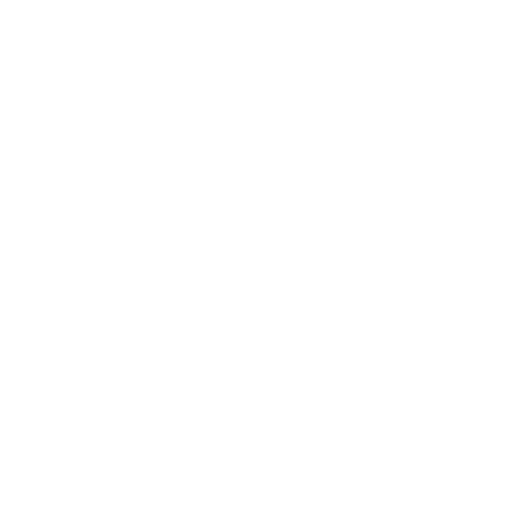
t = 0.00 s
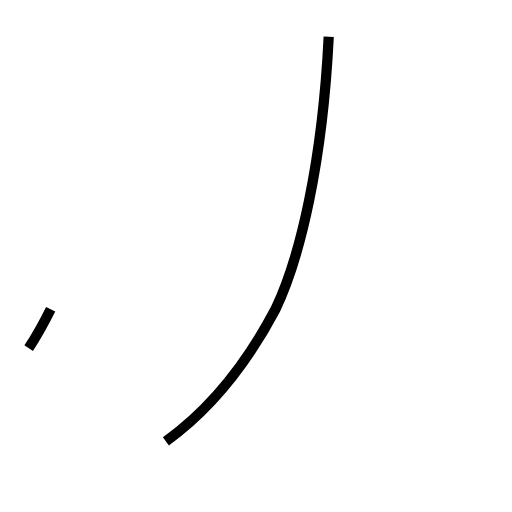
t = 1.46 s
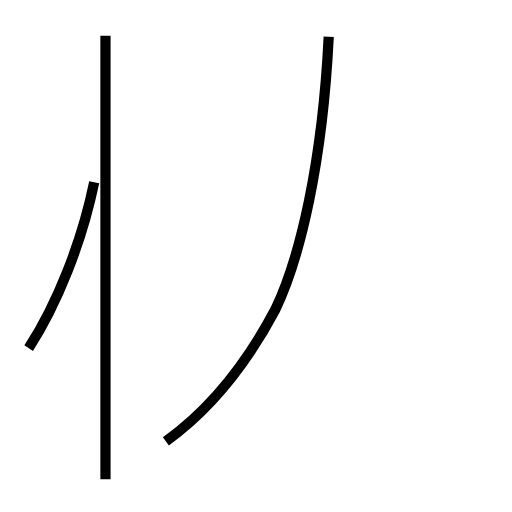
t = 3.15 s
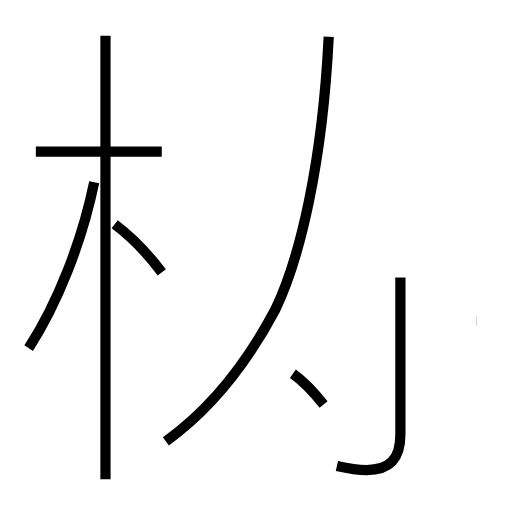
t = 4.56 s
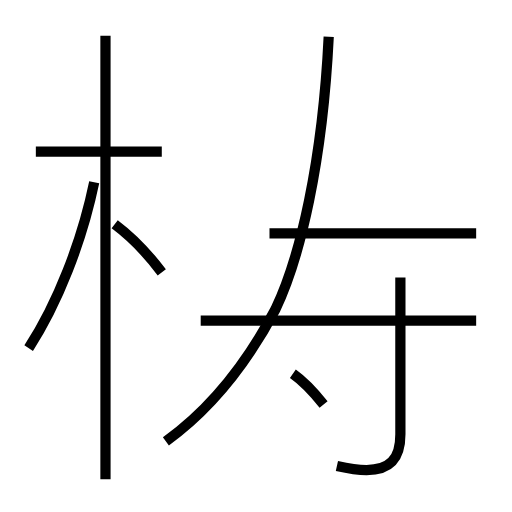
t = 5.97 s
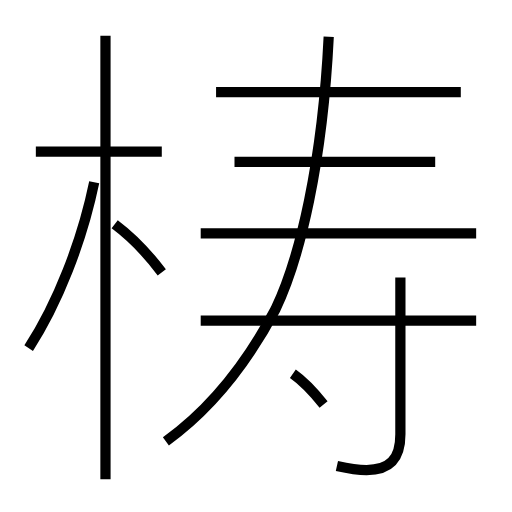
t = 7.48 s

The animated SVG that drew these frames (rendered in a browser with its animation timeline set to each time). Animation: 11 SMIL elements (animate=11); one cycle of 7.48 s.

<?xml version='1.0' encoding='utf-8'?>
<svg viewBox="0.0 -6.0 50.0 50.0" version="1.1" xmlns="http://www.w3.org/2000/svg"><rect x="-1000" y="-1000" width="2000" height="2000" stroke="white" fill="white" /><g style="fill:none;stroke:#000000;stroke-width:1"><path d="M 16.2 -0.9 C 20.5 -4.0 24.1 -8.5 26.9 -13.8 C 29.3 -18.8 31.5 -28.1 32.1 -40.4 " transform="translate(0.0 38.0)" stroke-dasharray="44.15941260096534" stroke-dashoffset="44.15941260096534"><animate attributeName="stroke-dashoffset" from="44.15941260096534" to="0" dur="1.32478237802896s" begin="0s" fill="freeze" /></path><path d="M 2.8 -10.0 C 5.6 -14.3 8.0 -20.4 9.2 -26.2 " transform="translate(0.0 38.0)" stroke-dasharray="17.510188573472423" stroke-dashoffset="17.510188573472423"><animate attributeName="stroke-dashoffset" from="17.510188573472423" to="0" dur="0.5253056572041727s" begin="1.32478237802896s" fill="freeze" /></path><path d="M 10.3 2.8 L 10.3 -40.5 " transform="translate(0.0 38.0)" stroke-dasharray="43.3" stroke-dashoffset="43.3"><animate attributeName="stroke-dashoffset" from="43.3" to="0" dur="1.299s" begin="1.8500880352331328s" fill="freeze" /></path><path d="M 15.8 -17.4 C 14.6 -19.0 13.2 -20.6 11.2 -22.1 " transform="translate(0.0 38.0)" stroke-dasharray="6.600003434897962" stroke-dashoffset="6.600003434897962"><animate attributeName="stroke-dashoffset" from="6.600003434897962" to="0" dur="0.19800010304693885s" begin="3.1490880352331327s" fill="freeze" /></path><path d="M 31.6 -4.5 C 30.8 -5.5 29.6 -6.8 28.6 -7.5 " transform="translate(0.0 38.0)" stroke-dasharray="4.254599395364882" stroke-dashoffset="4.254599395364882"><animate attributeName="stroke-dashoffset" from="4.254599395364882" to="0" dur="0.12763798186094646s" begin="3.3470881382800717s" fill="freeze" /></path><path d="M 15.8 -29.2 L 3.5 -29.2 " transform="translate(0.0 38.0)" stroke-dasharray="12.3" stroke-dashoffset="12.3"><animate attributeName="stroke-dashoffset" from="12.3" to="0" dur="0.369s" begin="3.474726120141018s" fill="freeze" /></path><path d="M 32.9 1.5 C 33.8 1.7 34.8 1.9 35.8 1.9 C 38.0 1.9 39.1 0.9 39.1 -1.6 L 39.1 -16.9 " transform="translate(0.0 38.0)" stroke-dasharray="23.792789109256617" stroke-dashoffset="23.792789109256617"><animate attributeName="stroke-dashoffset" from="23.792789109256617" to="0" dur="0.7137836732776985s" begin="3.843726120141018s" fill="freeze" /></path><path d="M 46.5 -12.7 L 19.6 -12.7 " transform="translate(0.0 38.0)" stroke-dasharray="26.9" stroke-dashoffset="26.9"><animate attributeName="stroke-dashoffset" from="26.9" to="0" dur="0.8069999999999999s" begin="4.557509793418717s" fill="freeze" /></path><path d="M 46.5 -21.2 L 19.6 -21.2 " transform="translate(0.0 38.0)" stroke-dasharray="26.9" stroke-dashoffset="26.9"><animate attributeName="stroke-dashoffset" from="26.9" to="0" dur="0.8069999999999999s" begin="5.364509793418717s" fill="freeze" /></path><path d="M 42.5 -28.2 L 22.9 -28.2 " transform="translate(0.0 38.0)" stroke-dasharray="19.6" stroke-dashoffset="19.6"><animate attributeName="stroke-dashoffset" from="19.6" to="0" dur="0.588s" begin="6.171509793418718s" fill="freeze" /></path><path d="M 45.0 -35.0 L 21.1 -35.0" transform="translate(0.0 38.0)" stroke-dasharray="23.9" stroke-dashoffset="23.9"><animate attributeName="stroke-dashoffset" from="23.9" to="0" dur="0.717s" begin="6.759509793418718s" fill="freeze" /></path></g></svg>
